Run: headless pygame with SDL's dummy video driver; simulated clock (each Clock.tick advances the game by its frame time, no real sleeping); random seed 0; keys injected as events and as key.get_pressed() state; no mouse input.
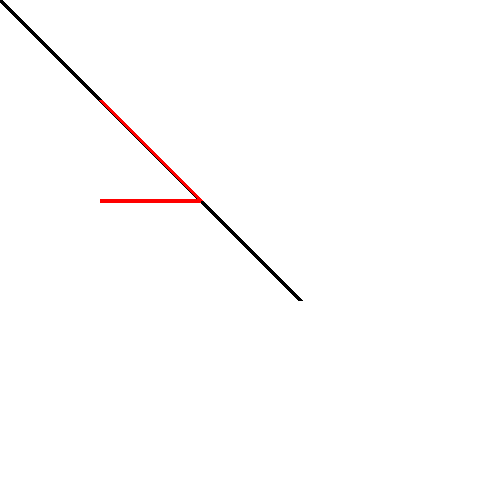
Frame 1 of 4 · flips 1–60 · no input
Frame 2 of 4 · flips 61–180 · tapped SPACE, RETURN · held RIGHT (→), D · screen unchanged from frame 1, image omitted
Frame 3 of 4 · flips 181–300 · held DOWN (↓), S · screen unchanged from frame 2, image omitted
Frame 4 of 4 · flips 301–420 · held LEFT (←), A, UP (↑), W · screen unchanged from frame 3, image omitted

The pygame program that drew these frames:

import pygame

pygame.init()

screen = pygame.display.set_mode((500, 500)) #Height and the Width of the window
screen.fill("white")

pygame.display.set_caption("Drawing Shapes on the Surface")

pygame.draw.line(screen, "black", (0, 0), (300, 300), 5)
pygame.draw.lines(screen, "red", False, [(100, 100), (200, 200), (100, 200)], 4)

done = True
while done:
    for event in pygame.event.get():
        if event.type == pygame.QUIT: #it run when the user click the X btn on top
            done == False

    pygame.display.flip()
